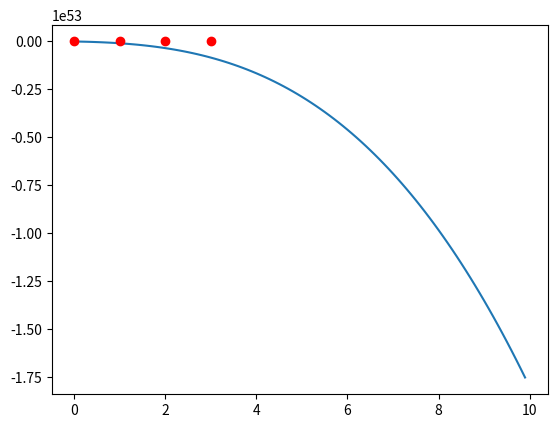

Generate this figure with matplotlib:
import time
import numpy as np
import matplotlib.pyplot as plt
t1 = time.perf_counter()

# max iteration of the algorithm
ITERATION_LIMIT = 500
#tollerance: il the approssimation of the current iteration changes by less than the toll, stops the loop
TOLL = 0.0000001
# coefficients matrix
#A = np.array(np.mat('10. -1. +2. +0.0; -1. +11. -1. +3.; +2. -1. +10. -1.; +0.0 +3. -1. +8.'))
# vector of know terms 
#B = np.array([6., 25., -11., 15.])

N = 4
B = np.array([np.random.choice(range(20)) for _ in range(N)])
x = range(N)

A = np.array([[x[i]**j for j in range(N +1)] for i in range(N)])
print(A,'\n', B)

# vector of the solution approssimation
Solution = np.zeros(N+1)
i=0
j=0
# does max number of iteration
for i in range(ITERATION_LIMIT):
    x_temp = Solution.copy()
    for j in range(N):

        sum = 0
        #calculation of the 
        for z in range(N):
            if z != j:
                sum += A[j, z] * x_temp[z]
        Solution[j] = (B[j] - sum) / A[j, j]
    
    # err = np.abs(np.max(np.subtract(Solution, x_temp)))
    # if err < TOLL:
    #     break

print(Solution, i)
t2 = time.perf_counter()

print(f'Finisched in {round(t2-t1, 5)} seconds')

x1 = [i for i in np.arange(0, 10, 0.1)]
y = []
for i in x1:
    partial = 0
    n = 0
    for j in Solution:
        partial += j * i**n
        n += 1
    
    y.append(partial)

plt.plot(x1, y, x, B, 'ro')
plt.show()
